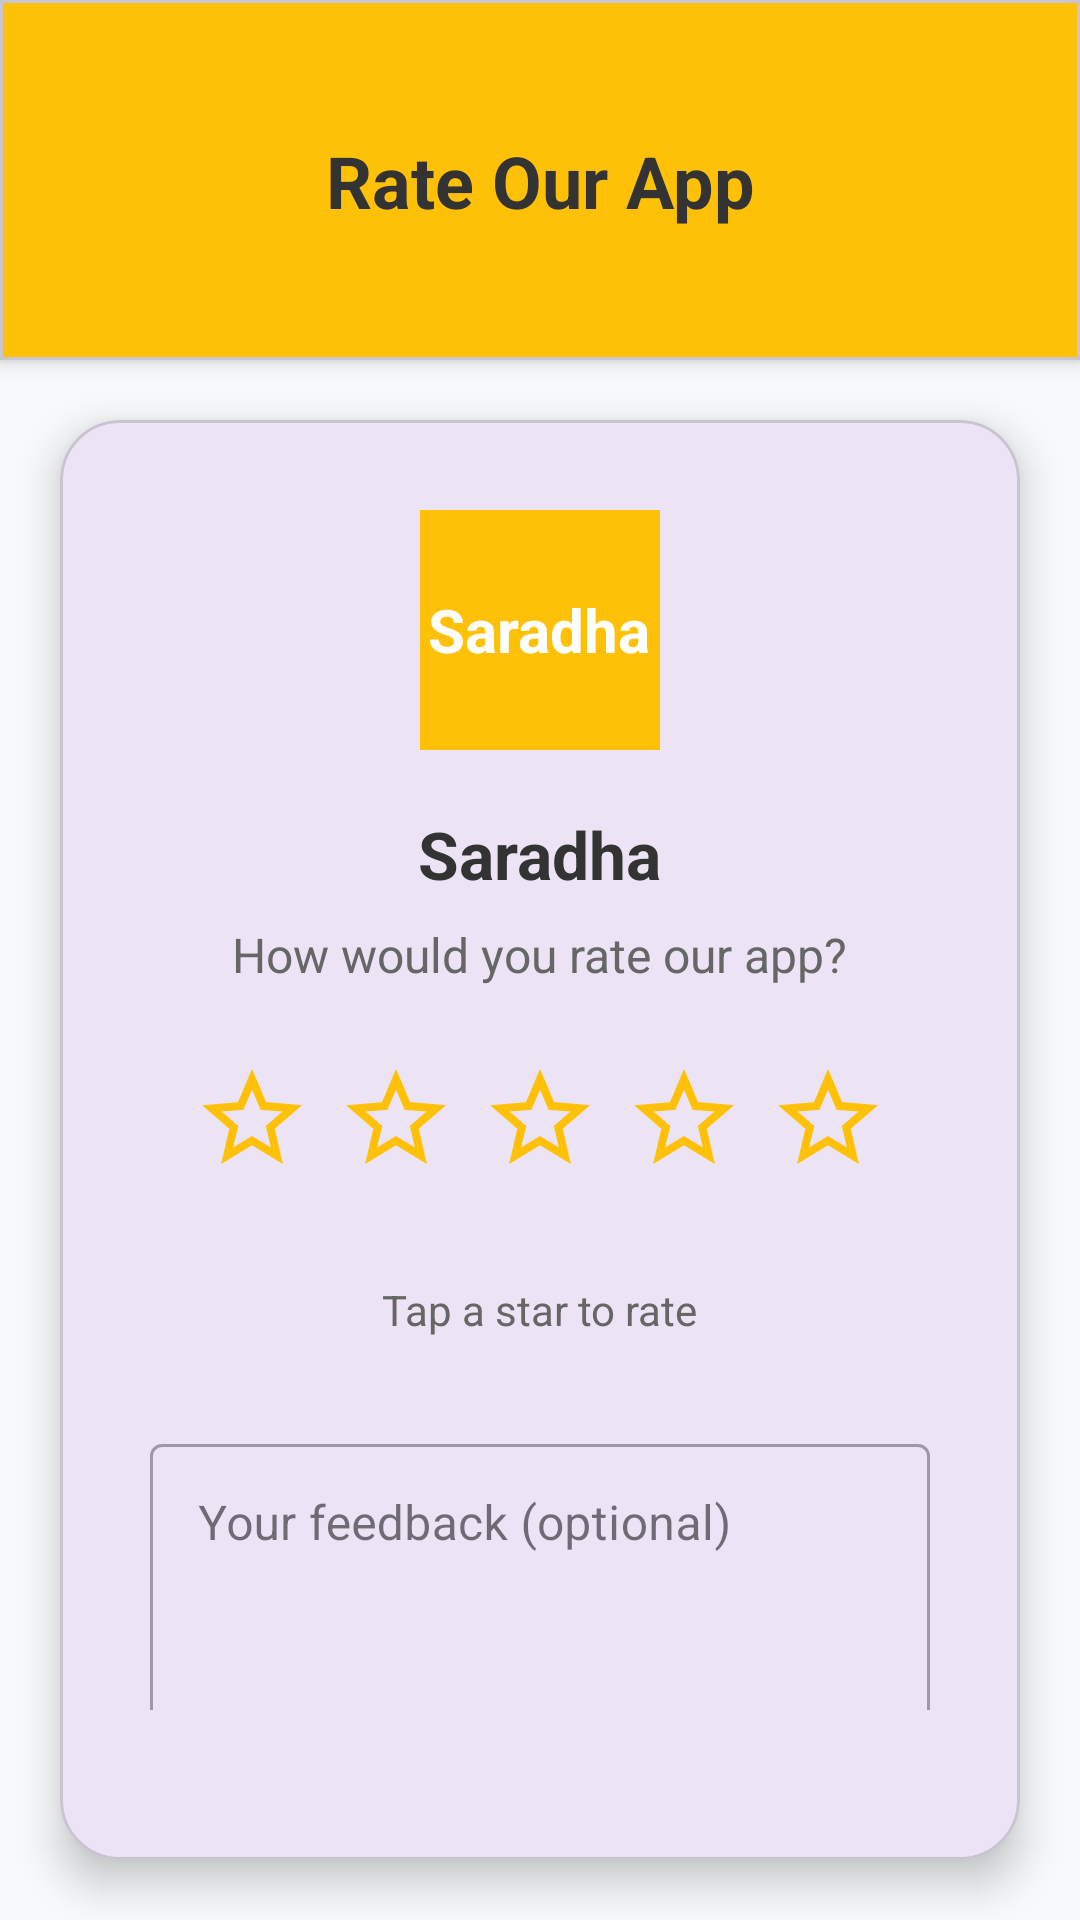

Android layout source for this screen:
<!-- AndroidManifest.xml: application theme nobar -->
<!-- res/layout/activity_rate.xml -->
<?xml version="1.0" encoding="utf-8"?>
<androidx.constraintlayout.widget.ConstraintLayout xmlns:android="http://schemas.android.com/apk/res/android"
    xmlns:app="http://schemas.android.com/apk/res-auto"
    xmlns:tools="http://schemas.android.com/tools"
    android:layout_width="match_parent"
    android:layout_height="match_parent"
    android:id="@+id/main"

    android:background="#F8F9FA"
    tools:context=".view.activity_rate">

    
    <com.google.android.material.card.MaterialCardView
        android:id="@+id/headerCard"
        android:layout_width="match_parent"
        android:layout_height="120dp"
        android:layout_margin="0dp"
        app:cardBackgroundColor="#FFC107"
        app:cardCornerRadius="0dp"
        app:cardElevation="4dp"
        app:layout_constraintEnd_toEndOf="parent"
        app:layout_constraintStart_toStartOf="parent"
        app:layout_constraintTop_toTopOf="parent">

        <androidx.constraintlayout.widget.ConstraintLayout
            android:layout_width="match_parent"
            android:layout_height="match_parent"
            android:padding="16dp">



            <TextView
                android:id="@+id/tvTitle"
                android:layout_width="wrap_content"
                android:layout_height="wrap_content"
                android:text="Rate Our App"
                android:textColor="#333333"
                android:textSize="24sp"
                android:textStyle="bold"
                app:layout_constraintBottom_toBottomOf="parent"
                app:layout_constraintEnd_toEndOf="parent"
                app:layout_constraintStart_toStartOf="parent"
                app:layout_constraintTop_toTopOf="parent" />

        </androidx.constraintlayout.widget.ConstraintLayout>
    </com.google.android.material.card.MaterialCardView>

    
    <LinearLayout
        android:layout_width="0dp"
        android:layout_height="0dp"
        android:orientation="vertical"
        android:gravity="center"
        app:layout_constraintBottom_toBottomOf="parent"
        app:layout_constraintEnd_toEndOf="parent"
        app:layout_constraintStart_toStartOf="parent"
        app:layout_constraintTop_toBottomOf="@+id/headerCard">

        
        <com.google.android.material.card.MaterialCardView
            android:layout_width="match_parent"
            android:layout_height="wrap_content"
            android:layout_margin="20dp"
            app:cardCornerRadius="20dp"
            app:cardElevation="8dp">

            <LinearLayout
                android:layout_width="match_parent"
                android:layout_height="wrap_content"
                android:orientation="vertical"
                android:padding="30dp"
                android:gravity="center_horizontal">

                
                <LinearLayout
                    android:layout_width="80dp"
                    android:layout_height="80dp"
                    android:background="#FFC107"
                    android:gravity="center"
                    android:layout_marginBottom="20dp"
                    android:orientation="vertical">

                    <TextView
                        android:layout_width="wrap_content"
                        android:layout_height="wrap_content"
                        android:text="Saradha"
                        android:textColor="#FFFFFF"
                        android:textSize="20sp"
                        android:textStyle="bold" />

                </LinearLayout>

                
                <TextView
                    android:layout_width="wrap_content"
                    android:layout_height="wrap_content"
                    android:text="Saradha"
                    android:textColor="#333333"
                    android:textSize="22sp"
                    android:textStyle="bold"
                    android:layout_marginBottom="8dp" />

                
                <TextView
                    android:layout_width="wrap_content"
                    android:layout_height="wrap_content"
                    android:text="How would you rate our app?"
                    android:textColor="#666666"
                    android:textSize="16sp"
                    android:layout_marginBottom="20dp" />

                
                <LinearLayout
                    android:layout_width="wrap_content"
                    android:layout_height="wrap_content"
                    android:orientation="horizontal"
                    android:layout_marginBottom="30dp">

                    <ImageView
                        android:id="@+id/star1"
                        android:layout_width="40dp"
                        android:layout_height="40dp"
                        android:layout_margin="4dp"
                        android:src="@drawable/ic_star_outline"
                        app:tint="#FFC107" />

                    <ImageView
                        android:id="@+id/star2"
                        android:layout_width="40dp"
                        android:layout_height="40dp"
                        android:layout_margin="4dp"
                        android:src="@drawable/ic_star_outline"
                        app:tint="#FFC107" />

                    <ImageView
                        android:id="@+id/star3"
                        android:layout_width="40dp"
                        android:layout_height="40dp"
                        android:layout_margin="4dp"
                        android:src="@drawable/ic_star_outline"
                        app:tint="#FFC107" />

                    <ImageView
                        android:id="@+id/star4"
                        android:layout_width="40dp"
                        android:layout_height="40dp"
                        android:layout_margin="4dp"
                        android:src="@drawable/ic_star_outline"
                        app:tint="#FFC107" />

                    <ImageView
                        android:id="@+id/star5"
                        android:layout_width="40dp"
                        android:layout_height="40dp"
                        android:layout_margin="4dp"
                        android:src="@drawable/ic_star_outline"
                        app:tint="#FFC107" />

                </LinearLayout>

                
                <TextView
                    android:id="@+id/tvRatingText"
                    android:layout_width="wrap_content"
                    android:layout_height="wrap_content"
                    android:text="Tap a star to rate"
                    android:textColor="#666666"
                    android:textSize="14sp"
                    android:layout_marginBottom="30dp" />

                
                <com.google.android.material.textfield.TextInputLayout
                    android:layout_width="match_parent"
                    android:layout_height="wrap_content"
                    android:layout_marginBottom="20dp"
                    style="@style/Widget.MaterialComponents.TextInputLayout.OutlinedBox">

                    <com.google.android.material.textfield.TextInputEditText
                        android:id="@+id/etFeedback"
                        android:layout_width="match_parent"
                        android:layout_height="120dp"
                        android:hint="Your feedback (optional)"
                        android:gravity="top"
                        android:inputType="textMultiLine" />

                </com.google.android.material.textfield.TextInputLayout>

                
                <Button
                    android:id="@+id/btnSubmit"
                    android:layout_width="match_parent"
                    android:layout_height="50dp"
                    android:text="SUBMIT RATING"
                    android:textColor="#FFFFFF"
                    android:textSize="16sp"
                    android:textStyle="bold"
                    android:background="#FFC107"
                    android:layout_marginTop="10dp" />

            </LinearLayout>
        </com.google.android.material.card.MaterialCardView>

        
        <Button
            android:id="@+id/btnLater"
            android:layout_width="wrap_content"
            android:layout_height="wrap_content"
            android:text="Maybe Later"
            android:textColor="#666666"
            android:background="@android:color/transparent"
            android:textSize="14sp" />

    </LinearLayout>

</androidx.constraintlayout.widget.ConstraintLayout>
<!-- resources referenced by this layout -->
<resources>
  <!-- drawable ic_star_outline (drawable) -->
  <?xml version="1.0" encoding="utf-8"?>
  <vector xmlns:android="http://schemas.android.com/apk/res/android"
      android:width="24dp"
      android:height="24dp"
      android:viewportWidth="24"
      android:viewportHeight="24">
      <path
          android:fillColor="#FFC107"
          android:pathData="M22,9.24l-7.19,-0.62L12,2 9.19,8.63 2,9.24l5.46,4.73L5.82,21 12,17.27 18.18,21l-1.63,-7.03L22,9.24zM12,15.4l-3.76,2.27 1,-4.28 -3.32,-2.88 4.38,-0.38L12,6.1l1.71,4.04 4.38,0.38 -3.32,2.88 1,4.28L12,15.4z" />
  </vector>
  <style name="nobar" parent="Theme.Material3.DayNight.NoActionBar" />
</resources>
